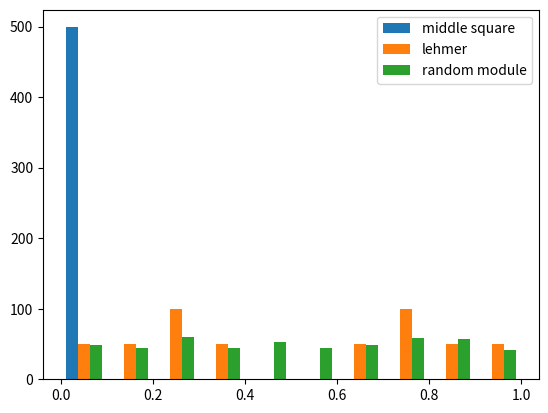

Reproduce this figure in Python.
import random
import matplotlib.pyplot as plt

# Write your functions with their docstrings here

# nextMiddleSquare
def nextMiddleSquare(number):
  square = int(number)**2
  square = f"000{str(square)}"
  middle_digits = square[-3:-1]
  return middle_digits

# listMiddleSquare
def listMiddleSquare(start):
  list1 = []
  iteration = start
  for i in range(500):
    iteration = nextMiddleSquare(iteration)
    list1.append(int(iteration)/100)
  return list1
   
# nextLehmer
def nextLehmer(number):
  a = 17
  m = 101
  return (a * number) % m

# listLehmer
def listLehmer(start):
  list2 = []
  iteration = start
  for i in range(500):
    iteration = nextLehmer(iteration)
    list2.append(iteration/101)
  return list2

# listRandom
def listRandom(): 
  list3 = []
  for i in range(500):
    list3.append(random.randint(0,100)/100)
  return list3

def chartRandomNumbers(mid, lehmer, rand):
  '''
  This function draws a histogram of the three lists on the same plot
  :param mid: a list of random numbers from middle squares
  :param lehmer: a list of random numbers from lehmer
  :param rand: a list of random numbers from Python random module
  '''
  multi = [mid, lehmer, rand]
  plt.hist(multi, histtype='bar', label=['middle square', 'lehmer', 'random module'])
  plt.legend(prop={'size': 10})
  plt.show()
  
def main():
  start = 29 # I recommend seed = 83 since it yields a more diverse output
  list1 = listMiddleSquare(start)
  list2 = listLehmer(start)
  list3 = listRandom()
  chartRandomNumbers(list1, list2, list3)

if __name__ == "__main__":
  main()